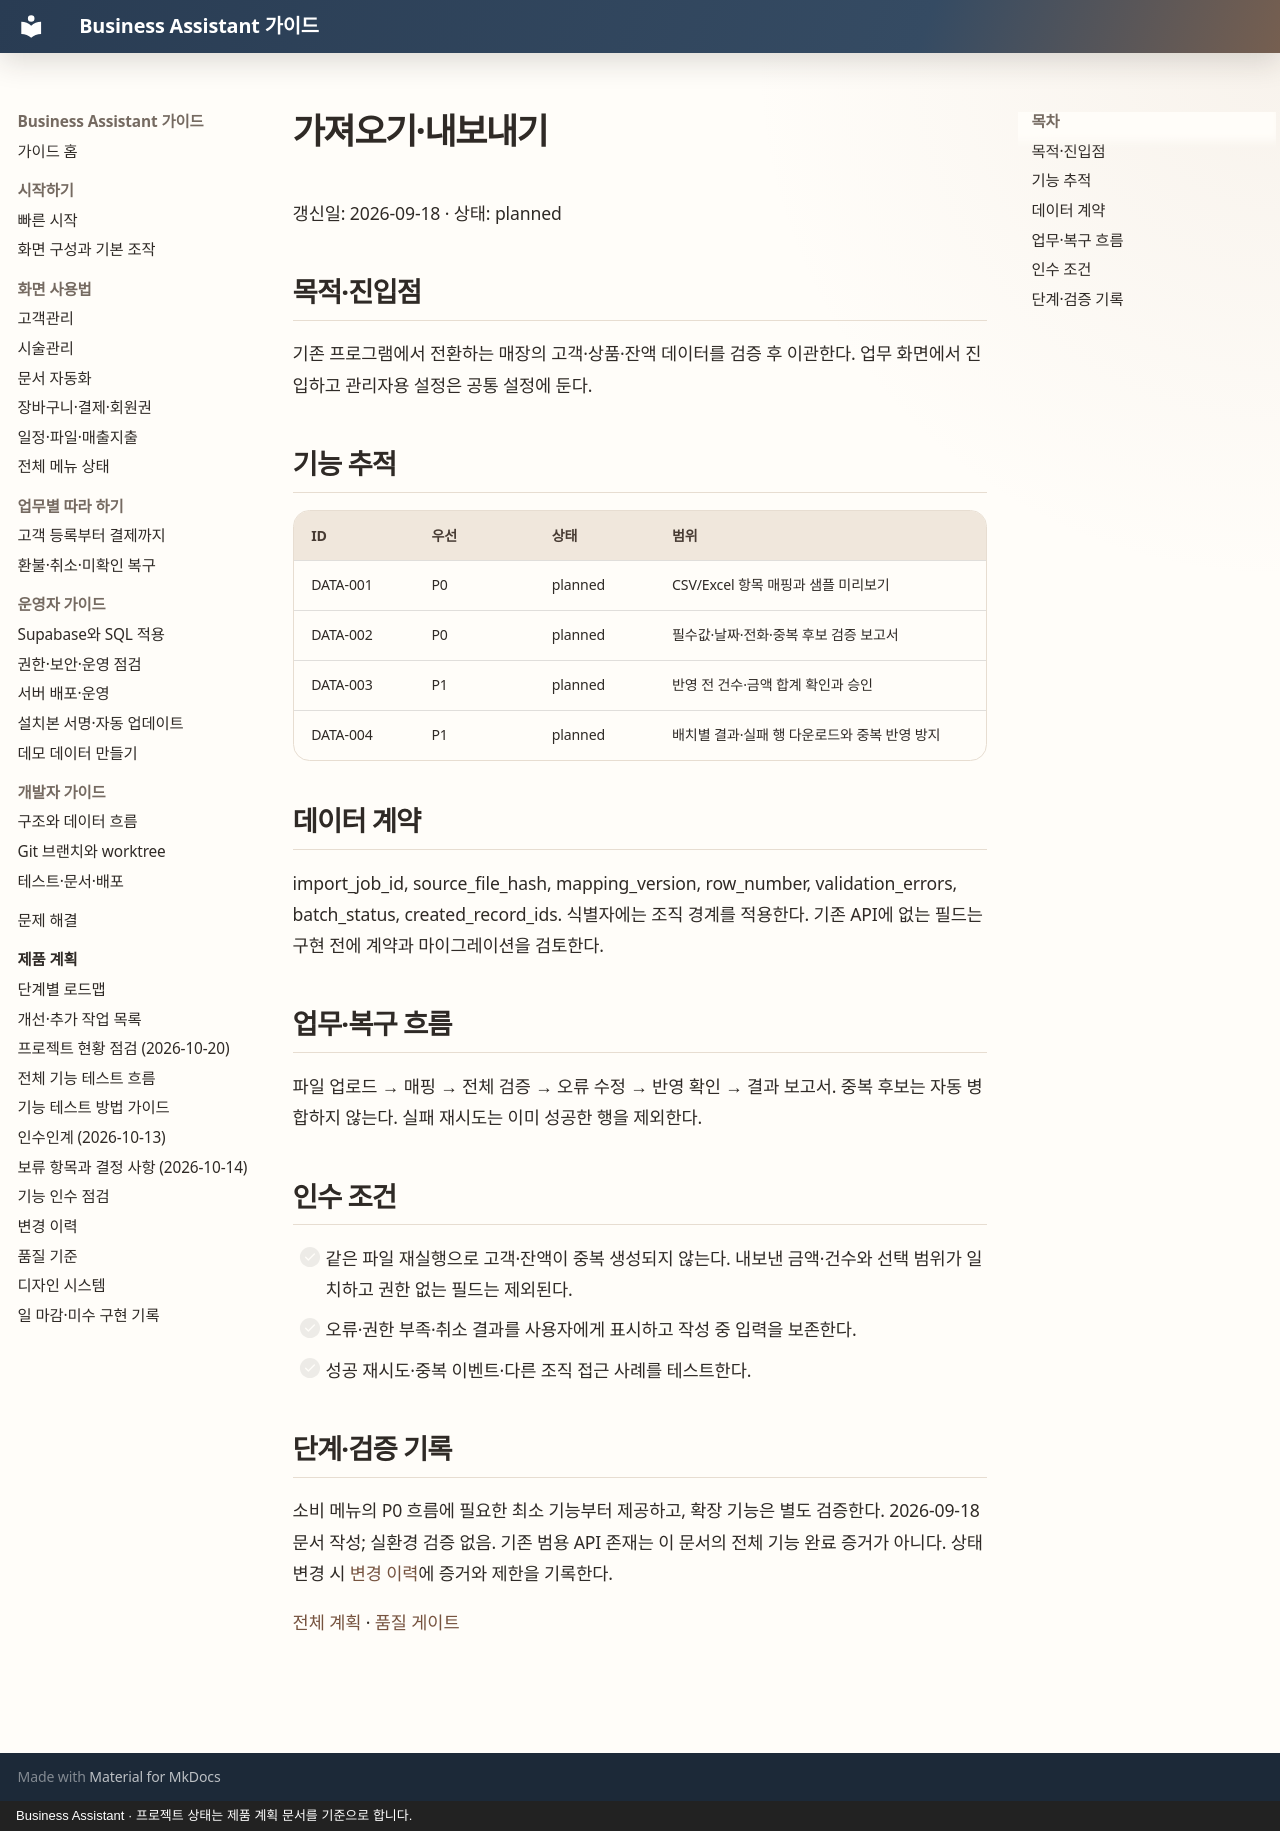

repository: MyungSungKim12/business-assistant · page: product/modules/import-export/index.html · generator: mkdocs · copyright: Business Assistant · 프로젝트 상태는 제품 계획 문서를 기준으로 합니다.

# 가져오기·내보내기

갱신일: 2026-09-18 · 상태: planned

## 목적·진입점

기존 프로그램에서 전환하는 매장의 고객·상품·잔액 데이터를 검증 후 이관한다. 업무 화면에서 진입하고 관리자용 설정은 공통 설정에 둔다.

## 기능 추적

| ID | 우선 | 상태 | 범위 |
| --- | --- | --- | --- |
| DATA-001 | P0 | planned | CSV/Excel 항목 매핑과 샘플 미리보기 |
| DATA-002 | P0 | planned | 필수값·날짜·전화·중복 후보 검증 보고서 |
| DATA-003 | P1 | planned | 반영 전 건수·금액 합계 확인과 승인 |
| DATA-004 | P1 | planned | 배치별 결과·실패 행 다운로드와 중복 반영 방지 |

## 데이터 계약

import_job_id, source_file_hash, mapping_version, row_number, validation_errors, batch_status, created_record_ids. 식별자에는 조직 경계를 적용한다. 기존 API에 없는 필드는 구현 전에 계약과 마이그레이션을 검토한다.

## 업무·복구 흐름

파일 업로드 → 매핑 → 전체 검증 → 오류 수정 → 반영 확인 → 결과 보고서. 중복 후보는 자동 병합하지 않는다. 실패 재시도는 이미 성공한 행을 제외한다.

## 인수 조건

- [ ] 같은 파일 재실행으로 고객·잔액이 중복 생성되지 않는다. 내보낸 금액·건수와 선택 범위가 일치하고 권한 없는 필드는 제외된다.
- [ ] 오류·권한 부족·취소 결과를 사용자에게 표시하고 작성 중 입력을 보존한다.
- [ ] 성공 재시도·중복 이벤트·다른 조직 접근 사례를 테스트한다.

## 단계·검증 기록

소비 메뉴의 P0 흐름에 필요한 최소 기능부터 제공하고, 확장 기능은 별도 검증한다. 2026-09-18 문서 작성; 실환경 검증 없음. 기존 범용 API 존재는 이 문서의 전체 기능 완료 증거가 아니다. 상태 변경 시 [변경 이력](../changelog.md)에 증거와 제한을 기록한다.

[전체 계획](../README.md) · [품질 게이트](../quality-gates.md)
